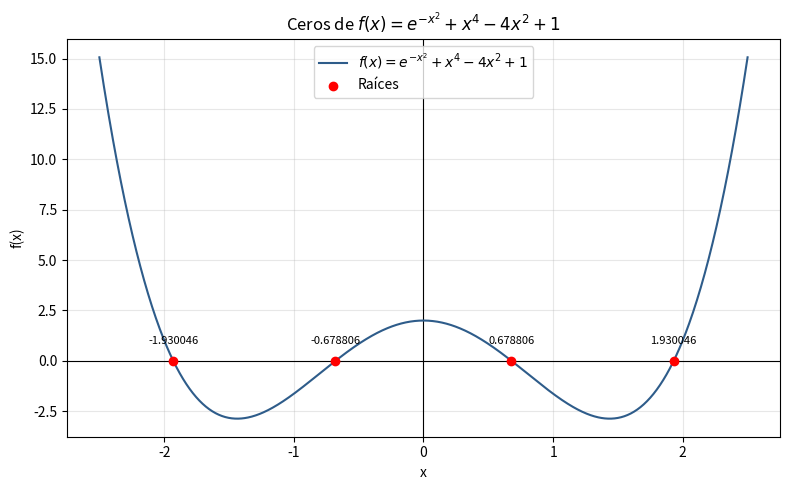

This figure's Python source: (Note: this script raises an exception after producing the figure.)
import numpy as np
import matplotlib.pyplot as plt

def f(x):
    return np.exp(-x**2) + x**4 - 4*x**2 + 1

def fprime(x):
    return -2*x*np.exp(-x**2) + 4*x**3 - 8*x

TOL = 5e-7
MAXIT = 200

def bisection(a, b, tol=TOL, maxit=MAXIT):
    fa, fb = f(a), f(b)
    assert fa*fb < 0, "El intervalo no encierra un cambio de signo"
    it = 0
    history = []
    while (b - a)/2 > tol and it < maxit:
        c = (a + b)/2
        fc = f(c)
        history.append((it+1, a, b, c, fc))
        if fc == 0:
            break
        if fa*fc < 0:
            b, fb = c, fc
        else:
            a, fa = c, fc
        it += 1
    c = (a + b)/2
    return c, it, history

def newton(x0, tol=TOL, maxit=MAXIT):
    x = x0
    history = []
    for it in range(1, maxit+1):
        fx = f(x)
        dfx = fprime(x)
        x_new = x - fx/dfx
        history.append((it, x, fx, dfx, x_new))
        if abs(x_new - x) < tol:
            x = x_new
            break
        x = x_new
    return x, it, history

print("\nMetodo de Bisección\n")
intervals = [(-2.0, -1.8), (-0.75, -0.6), (0.6, 0.75), (1.8, 2.0)]
bisection_roots = []
for (a,b) in intervals:
    root, nit, hist = bisection(a,b)
    bisection_roots.append(root)
    print(f"\nIntervalo inicial [{a}, {b}]  -> raiz = {root:.6f}   iteraciones = {nit}")
    print(f"{'n':>3} {'a':>12} {'b':>12} {'c (aprox)':>12} {'f(c)':>14}")
    for row in hist[:5]:
        print(f"{row[0]:>3} {row[1]:>12.6f} {row[2]:>12.6f} {row[3]:>12.6f} {row[4]:>14.6e}")
    print("   ...")
    for row in hist[-3:]:
        print(f"{row[0]:>3} {row[1]:>12.6f} {row[2]:>12.6f} {row[3]:>12.6f} {row[4]:>14.6e}")

print("\nMetodo de Newton-Raphson\n")

x0_list = [-1.93, -0.68, 0.68, 1.93] #Puntos cercanos a las raices encontradas por bisección
newton_roots = []
for x0 in x0_list:
    root, nit, hist = newton(x0)
    newton_roots.append(root)
    print(f"\nPunto inicial x0 = {x0}  -> raiz = {root:.6f}   iteraciones = {nit}")
    print(f"{'n':>3} {'x_n':>14} {'f(x_n)':>14} {'f prime(x_n)':>14} {'x_(n+1)':>14}")
    for row in hist:
        print(f"{row[0]:>3} {row[1]:>14.8f} {row[2]:>14.6e} {row[3]:>14.6f} {row[4]:>14.8f}")

print("\nResultado (6 cifras decimales)\n")
print(f"{'Raiz':>10} {'Biseccion':>15} {'Newton-Raphson':>18}")
labels = ["x1", "x2", "x3", "x4"]
for lab, rb, rn in zip(labels, bisection_roots, newton_roots):
    print(f"{lab:>8} {rb:>16f} {rn:>18f}   f(bisec)={f(rb):.2e}  f(newton)={f(rn):.2e}")

x = np.linspace(-2.5, 2.5, 1000)
y = f(x)

plt.figure(figsize=(8,5))
plt.axhline(0, color='black', linewidth=0.8)
plt.axvline(0, color='black', linewidth=0.8)
plt.plot(x, y, label=r'$f(x)=e^{-x^2}+x^4-4x^2+1$', color='#2E5C8A')
plt.scatter(newton_roots, [0]*len(newton_roots), color='red', zorder=5, label='Raíces')
for r in newton_roots:
    plt.annotate(f'{r:.6f}', (r, 0), textcoords="offset points",
                 xytext=(0, 12), ha='center', fontsize=8)

plt.title('Ceros de $f(x)=e^{-x^2}+x^4-4x^2+1$')
plt.xlabel('x')
plt.ylabel('f(x)')
plt.legend()
plt.grid(alpha=0.3)
plt.tight_layout()
plt.savefig('./graphs/grafica_ejercicio2.png', dpi=150)
print("\nGrafica guardada.")
